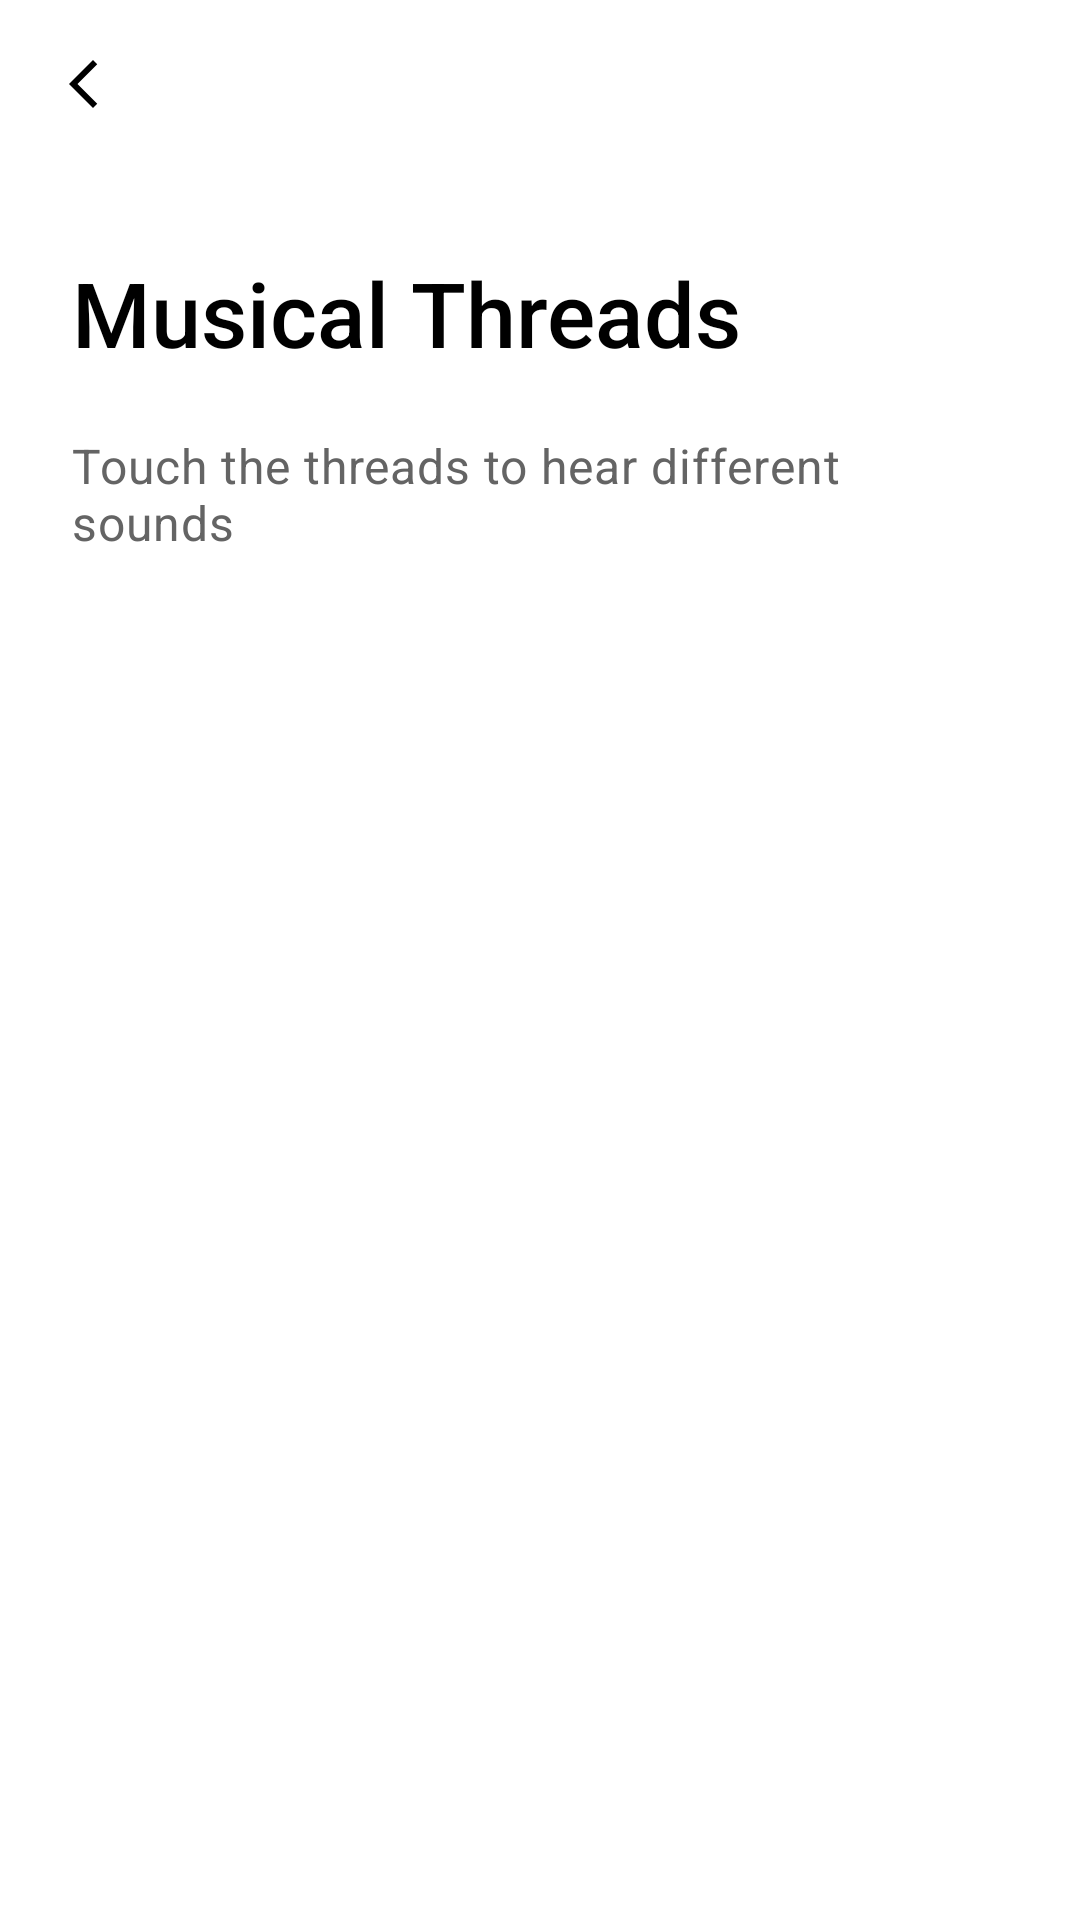

Produce the Android XML layout that renders to this screen, including the resource entries it uses.
<!-- AndroidManifest.xml: application theme Theme.JacquardSDKSampleApp -->
<!-- res/layout/fragment_musical_threads.xml -->
<?xml version="1.0" encoding="utf-8"?>
<LinearLayout xmlns:android="http://schemas.android.com/apk/res/android"
  android:layout_width="match_parent"
  android:layout_height="match_parent"
  xmlns:app="http://schemas.android.com/apk/res-auto"
  android:orientation="vertical">

  <androidx.appcompat.widget.Toolbar
    android:id="@+id/toolbar"
    android:layout_width="match_parent"
    android:layout_height="@dimen/toolbar_height"
    android:fitsSystemWindows="true"
    android:theme="@style/ToolbarTheme"
    app:navigationIcon="@drawable/ic_chevron_left_24px" />

  <TextView
    android:id="@+id/title"
    style="@style/MusicalThreads"
    android:layout_width="match_parent"
    android:layout_height="wrap_content"
    android:paddingTop="24dp"
    android:paddingBottom="20dp"
    android:paddingStart="24dp"
    android:paddingEnd="24dp"
    android:text="@string/musical_threads_title" />

  <TextView
    style="@style/MusicalThreadsSubtitle"
    android:layout_width="match_parent"
    android:layout_height="wrap_content"
    android:paddingBottom="33dp"
    android:paddingStart="24dp"
    android:paddingEnd="24dp"
      android:layout_marginBottom="26dp"
    android:text="@string/musical_threads_subtitle" />
  
  <include
    layout="@layout/threads"
    android:layout_width="match_parent"
    android:layout_height="wrap_content"
    android:layout_gravity="center" />

</LinearLayout>
<!-- res/layout/threads.xml (included above) -->
<?xml version="1.0" encoding="utf-8"?>
<LinearLayout xmlns:android="http://schemas.android.com/apk/res/android"
  android:id="@+id/thread_layout"
  android:layout_width="match_parent"
  android:layout_height="wrap_content"
  android:orientation="vertical">

  <View style="@style/ThreadsVisualizerLine10" />

  <View style="@style/ThreadsVisualizerLine20" />

  <View style="@style/ThreadsVisualizerLine30" />

  <View style="@style/ThreadsVisualizerLine40" />

  <View style="@style/ThreadsVisualizerLine50" />

  <View style="@style/ThreadsVisualizerLine" />

  <View style="@style/ThreadsVisualizerLine" />

  <View style="@style/ThreadsVisualizerLine" />

  <View style="@style/ThreadsVisualizerLine" />

  <View style="@style/ThreadsVisualizerLine" />

  <View style="@style/ThreadsVisualizerLine50" />

  <View style="@style/ThreadsVisualizerLine40" />

  <View style="@style/ThreadsVisualizerLine30" />

  <View style="@style/ThreadsVisualizerLine20" />

  <View style="@style/ThreadsVisualizerLine10" />
</LinearLayout>
<!-- resources referenced by this layout -->
<resources>
  <dimen name="toolbar_height">60dp</dimen>
  <string name="musical_threads_subtitle">Touch the threads to hear different sounds</string>
  <string name="musical_threads_title">Musical Threads</string>
  <style name="MusicalThreads" parent="General_Title_30sp">
      <item name="android:fontFamily">sans-serif-medium</item>
    </style>
  <style name="MusicalThreadsSubtitle" parent="General_subtitle_16sp">
      <item name="android:fontFamily">sans-serif</item>
      <item name="android:letterSpacing">0.02</item>
    </style>
  <style name="ThreadsVisualizerLine10" parent="ThreadsVisualizerLine">&gt;
      <item name="android:alpha">0.1</item>
    </style>
  <style name="ThreadsVisualizerLine20" parent="ThreadsVisualizerLine">&gt;
      <item name="android:alpha">0.2</item>
    </style>
  <style name="ThreadsVisualizerLine30" parent="ThreadsVisualizerLine">&gt;
      <item name="android:alpha">0.3</item>
    </style>
  <style name="ThreadsVisualizerLine40" parent="ThreadsVisualizerLine">&gt;
      <item name="android:alpha">0.4</item>
    </style>
  <style name="ThreadsVisualizerLine50" parent="ThreadsVisualizerLine">
      <item name="android:alpha">0.5</item>
    </style>
  <style name="ToolbarTheme" parent="@style/ThemeOverlay.AppCompat.ActionBar">
      <item name="colorControlNormal">#000000</item>
    </style>
  <style name="General_Title_30sp" parent="@android:style/TextAppearance">
      <item name="android:textSize">@dimen/text_size_30</item>
      <item name="android:textColor">@color/black</item>
    </style>
  <style name="General_subtitle_16sp" parent="@android:style/TextAppearance">
      <item name="android:textSize">@dimen/text_size_16</item>
      <item name="android:textColor">@color/general_subtitle_text_color_grey</item>
    </style>
  <color name="black">#FF000000</color>
  <color name="white">#FFFFFFFF</color>
  <color name="teal_200">#FF03DAC5</color>
  <color name="teal_700">#FF018786</color>
  <dimen name="text_size_30">30sp</dimen>
  <dimen name="text_size_16">16sp</dimen>
  <color name="general_subtitle_text_color_grey">#646464</color>
  <!-- drawable thread_line_off (drawable) -->
  <?xml version="1.0" encoding="utf-8"?>
  <layer-list xmlns:android="http://schemas.android.com/apk/res/android">
    <item>
      <shape android:shape="line">
  
        <stroke android:color="@color/black"
          android:width="1dp" />
      </shape>
    </item>
  </layer-list>
  <!-- drawable thread_line_on_2 (drawable) -->
  <?xml version="1.0" encoding="utf-8"?>
  <layer-list xmlns:android="http://schemas.android.com/apk/res/android">
    <item>
      <shape android:shape="line">
  
        <stroke android:color="@color/black"
          android:width="2dp" />
      </shape>
    </item>
  </layer-list>
  <!-- drawable thread_line_on_3 (drawable) -->
  <?xml version="1.0" encoding="utf-8"?>
  <layer-list xmlns:android="http://schemas.android.com/apk/res/android">
    <item>
      <shape android:shape="line">
  
        <stroke android:color="@color/black"
          android:width="3dp" />
      </shape>
    </item>
  </layer-list>
  <!-- drawable thread_line_on_4 (drawable) -->
  <?xml version="1.0" encoding="utf-8"?>
  <layer-list xmlns:android="http://schemas.android.com/apk/res/android">
    <item>
      <shape android:shape="line">
  
        <stroke android:color="@color/black"
          android:width="4dp" />
      </shape>
    </item>
  </layer-list>
  <!-- drawable thread_line_on_5 (drawable) -->
  <?xml version="1.0" encoding="utf-8"?>
  <layer-list xmlns:android="http://schemas.android.com/apk/res/android">
    <item>
      <shape android:shape="line">
  
        <stroke android:color="@color/black"
          android:width="5dp" />
      </shape>
    </item>
  </layer-list>
  <!-- drawable thread_line_on_6 (drawable) -->
  <?xml version="1.0" encoding="utf-8"?>
  <layer-list xmlns:android="http://schemas.android.com/apk/res/android">
    <item>
      <shape android:shape="line">
  
        <stroke android:color="@color/black"
          android:width="8dp" />
      </shape>
    </item>
  </layer-list>
</resources>
